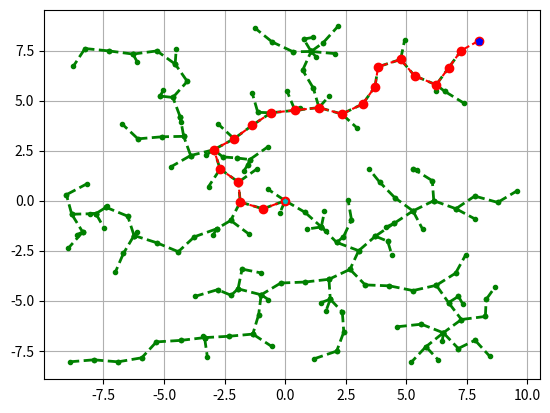

Python code for this plot:
import numpy as np 
from matplotlib import pyplot as plt
import math

class rrt_star(object):
    def __init__(self,start, goal, xlim, ylim,tree,obss):
        self.start = start
        self.goal = goal
        self.xlim = xlim
        self.ylim = ylim 
        self.sample = [0,0]
        self.tree = tree
        self.nrstpt = start
        self.obss = obss
        self.goal_flag = False
        self.last = goal

    def sampling(self):
        # returns a state x that is sampled uniformly from the domain
        self.sample[0] = np.random.uniform(self.xlim[0],self.xlim[1])
        self.sample[1] = np.random.uniform(self.ylim[0],self.ylim[1])


    def steer(self,x1,x2):
        # returns the optimal control trajectory of travelling from x1 to x2
        # and the cost
        # pass
        x_steer = [0,0]  # It is the reachable point
        '''
        Notes about the steer: the actually next step can be found as xt' = xt + u*del_t
        The input is fixed to not exceed 1. The biggest step hence is fixed by the step size in
        time. xt' = xt + del_t. The current setup is holonomic, hence we can freely steer to any point. 
        A bigger question that arises here is the step size in time. 
        If the sampling point is not within a circle from the nearest node with a radius of del_t then 
        the best we can do is travel with max speed, i.e. 1 towards the sampled point and reach the new point.
        This point will lie on the edge of the circle with radius del_t. 
        If the sampled point is within the circle then we need not travel with max speed. This assumption is based
        on the idea that the control frequency is fixed and that one input is implemented in a single time step.
        Hence we will not travel with max speed always. We will assume that travelling between all the point takes del_t, 
        and hence if the point lies within the circle then the we will travel with a speed less than the max speed. 
        Basically we are not choosing bang-bang control and we will achieve our output in terms of the del_t. We can fix the del_t later.
        '''
        if np.linalg.norm(x1-x2) < 1: 
            x_steer = x2
        else:
            # slope = /(x1[0] - x2[0])
            theta = math.atan2((x2[1] - x1[1]),(x2[0] - x1[0]))
            x_steer[0] = x1[0] + math.cos(theta)
            x_steer[1] = x1[1] + math.sin(theta)

        x_cost = np.linalg.norm(x_steer - x1)
        return x_steer, x_cost


    def is_in_collision(self,p1,p2):
        # returns True if a path between p1 and p2 of the robot is in collision with any of the obstacles
        red_flag = False
        m = (p2[1]-p1[1])/(p2[0]-p1[0])
        c = p1[1] - m*p1[0]
        xs = np.arange(p1[0],p2[0]+0.01,0.01)  # sample ponits at an interval along x
        ys = np.zeros_like(xs)
        for i in range(len(xs)):
            ys[i] =  m*xs[i] + c
        
        for i in range(len(self.obss)): #check for all obstacles
            xl = self.obss[i][0] 
            xu = self.obss[i][1]
            yl = self.obss[i][2]
            yu = self.obss[i][3]
            #If it is within the bounds in any direction then there is collision
            if (xl <= xs.any() <= xu) and (yl <= ys.any() <= yu):
                red_flag = True
                
        return red_flag

        

    def nearest(self):
        # finds a node in the tree that is closest to the state x
        # (Closest in what metric?) ---> Looking @ Eucledian distance
        # Store all the keys (i.e. nodes of the tree in a point)
        arr = []
        for k in self.tree.keys():
            arr = arr + [list(k)]
        nodes = np.array(arr)
        # print(self.sample*np.ones((len(nodes),1))-nodes)
        dist = np.linalg.norm(self.sample*np.ones((len(nodes),1))-nodes, axis = 1)
        min_idx = np.argmin(dist)
        self.nrstpt = nodes[min_idx]


    def connect(self,x_new,parent,new_cost):
        # add state x to the tree
        # cost of state x = cost(parent) + cost of steer(parent,x)
        new_cost_to_go = self.tree[tuple(parent)][1] +  new_cost
        self.tree[tuple(x_new)] = (tuple(parent),new_cost_to_go)


    def rewire(self,x):
    #rewire all the nodes in the tree with the O(gamma*log n/n)^{1/d}) ball
    # near the state x, update the costs of all rewired neighbours
        pass
    
    def check_goal(self,p1):
        # Given the latest added point, check if we can reach the goal
        goal = np.array(self.goal)
        p1arr = np.array(p1)
        d = np.linalg.norm(goal - p1arr)
        if d < 1:
            # self.connect(self.goal,p1,d)
            self.last = p1
            self.goal_flag = True


    def solid(self):
        self.sampling()
        self.nearest()
        x_nearest = self.nrstpt
        x_new, new_cost = self.steer(x_nearest,self.sample)
        collision_flag = self.is_in_collision(x_nearest,x_new)
        if collision_flag is True:
            print('Collision detected!')
            # break
        else:
            self.connect(x_new,x_nearest,new_cost)
            self.check_goal(x_new)

        

# def get_obs_lines(vertcies):
#     #Given the vertices of the obstacles, get the equations of the lines. 
#     obs_dic = 
#     for i in range(len(vertcies)):


# def get_lin(p1,p2):
#     # Given two points, get the equation of the line passing through the points.
#     m = (p2[1]-p1[1])/(p2[0]-p1[0])
#     c = p1[1] - m*p1[0]

#     return tuple(m,c)


if __name__ == "__main__":
    # pass
    start = [0,0]
    goal = [8,8]
    xlimits = [-10,10]
    ylimits = [-10,10]
    tree = {tuple(start):(tuple(start),0)}
    obs1 = [4,5,-4,9]
    obs2 = [-6,0,-5,-4]
    obss = [obs1,obs2]
    # obs1_eqns = get_obs_lines(obs1)
    # obs2_eqns = get_obs_lines(obs2)
    graph = rrt_star(start,goal,xlimits, ylimits,tree,obss)
    N = 1000
    i = 0
    # for i in range(N):
    while i < N and graph.goal_flag is False:
        graph.solid() 
        i = i+1

        # Till this point we have done the follwoing things:
        # 1. Sampled a point
        # 2. Found the nearest point in the tree 
        # 3. Idenitfied the reachable point
        # 4. Checked for a collision free path and accordingly added the point in the tree or skipped the point

    fig = plt.figure(0)
    x,y = [],[]
    start_flag = False
    if graph.goal_flag is True:
        print('Yay!')
    for k in tree.keys():
        l = [[tree[k][0][0],k[0]],[tree[k][0][1],k[1]]]
        plt.plot(l[0],l[1], 'go--',linewidth=2, markersize=3)
    
    

    print('Done Plotting')

    k = tuple(graph.last)
    path = []
    xpath = []
    ypath = []
    while start_flag is False and graph.goal_flag is True:
        path = path + [k]
        # print(tree[k])
        print(k)
        if list(tree[k][0]) == start:
            start_flag = True
            # path = path + [tree[k][0]]
            # print(tree[k][0])
            xpath = xpath + [path[-1][0]]
            ypath = ypath + [path[-1][1]]           
        else:
            k = tree[k][0] 
            # path = path + [k]
            xpath = xpath + [path[-1][0]]
            ypath = ypath + [path[-1][1]]

            # plot()
        # print(xpath)
    xpath = [goal[0]] + xpath + [start[0]]
    ypath = [goal[1]] + ypath + [start[1]]
    plt.plot(xpath,ypath,'ro--')
    plt.plot(start[0],start[1],'cp',markersize=3)
    plt.plot(goal[0],goal[1],'bp',markersize=5)
    plt.grid()
    plt.show()
 


